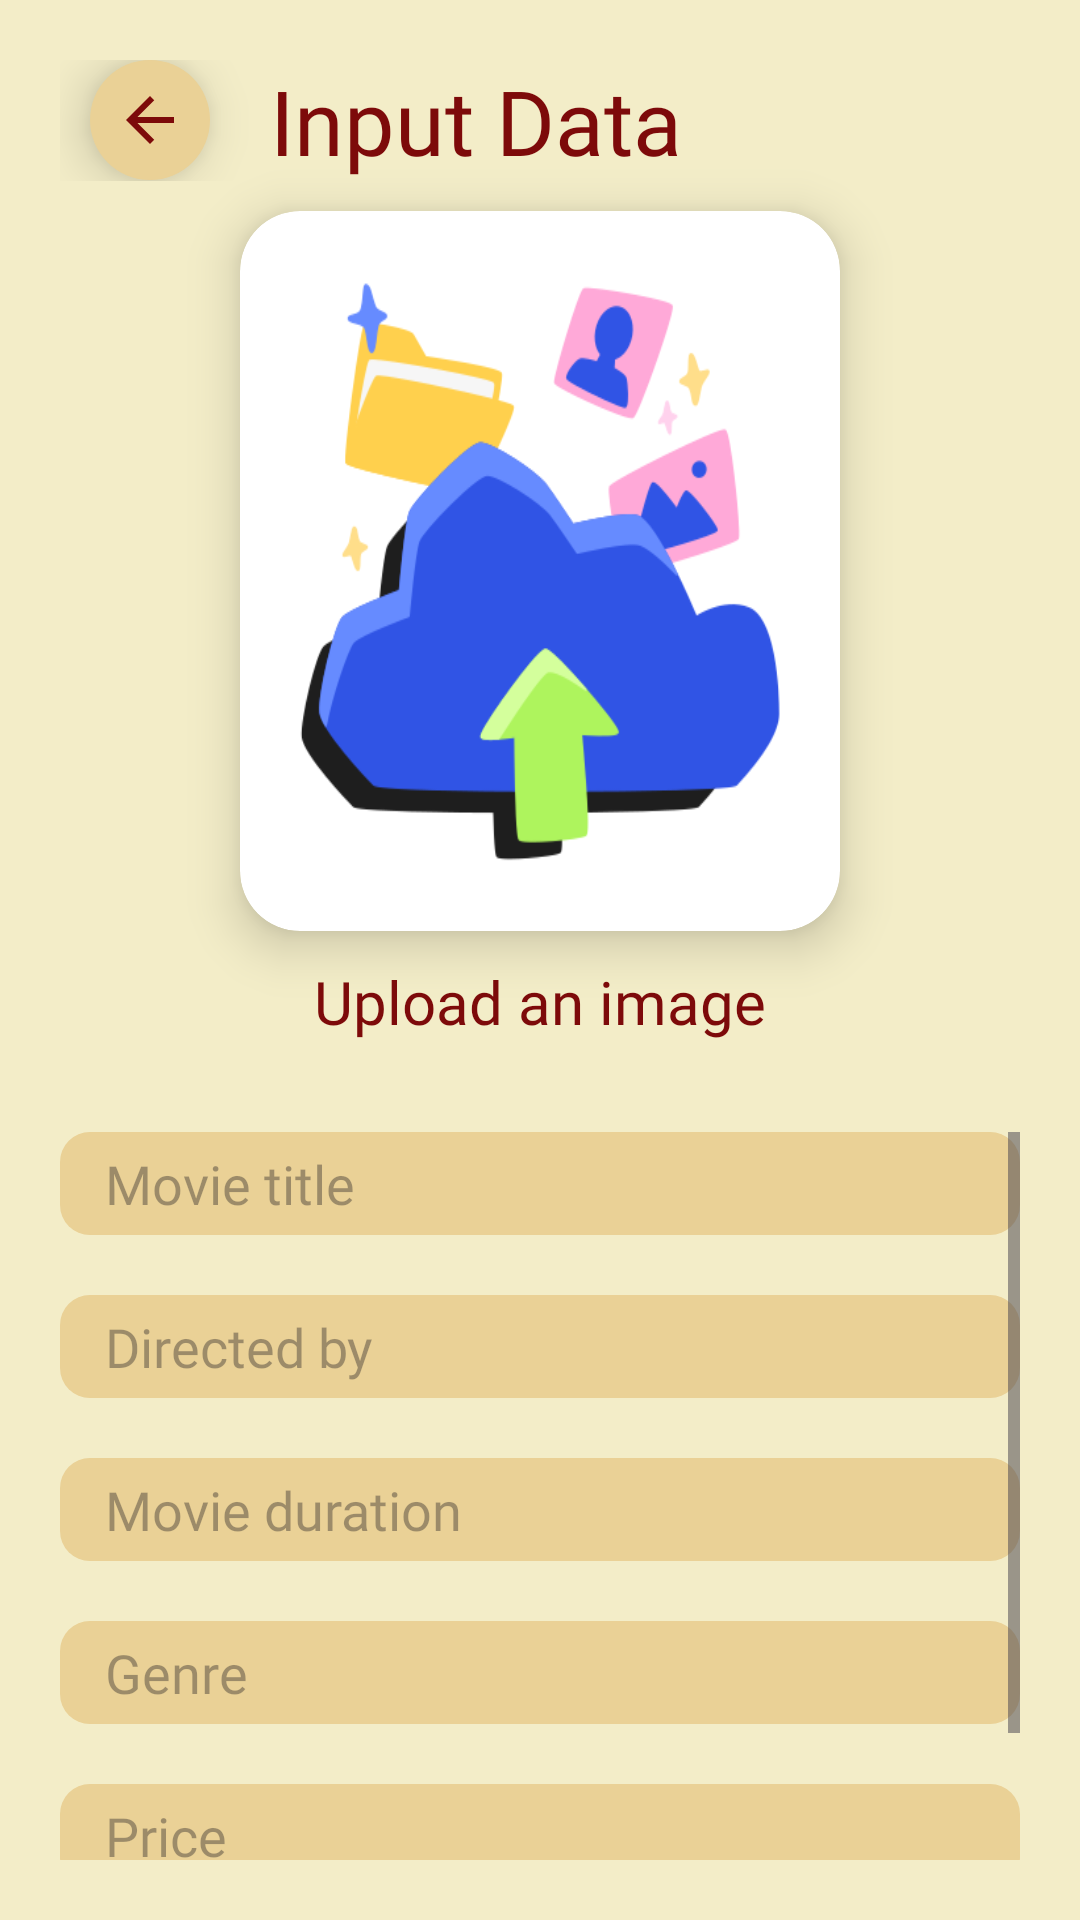

Android layout source for this screen:
<!-- AndroidManifest.xml: application theme Theme.Room2 -->
<!-- res/layout/activity_input.xml -->
<?xml version="1.0" encoding="utf-8"?>
<androidx.appcompat.widget.LinearLayoutCompat xmlns:app="http://schemas.android.com/apk/res-auto"
    xmlns:tools="http://schemas.android.com/tools"
    xmlns:android="http://schemas.android.com/apk/res/android"
    android:layout_width="match_parent"
    android:layout_height="match_parent"
    tools:context=".Admin.InputActivity"
    android:background="@color/pallete_red_4"
    android:padding="20dp"
    android:orientation="vertical"
    android:layout_gravity="center_horizontal"
    android:gravity="center_horizontal">

    <LinearLayout
        android:layout_width="match_parent"
        android:layout_height="wrap_content"
        android:orientation="horizontal"
        android:layout_gravity="center_vertical"
        android:gravity="center_vertical">

        <androidx.appcompat.widget.AppCompatImageButton
            android:id="@+id/bt_back_input"
            android:layout_width="40dp"
            android:layout_height="40dp"
            android:layout_marginLeft="10dp"
            android:src="@drawable/baseline_arrow_back_24"
            android:tint="@color/pallete_red_1"
            android:background="@drawable/circle"
            android:backgroundTint="@color/pallete_red_3"
            android:layout_gravity="center_vertical"
            android:elevation="10dp"/>

        <TextView
            android:layout_width="match_parent"
            android:layout_height="wrap_content"
            android:text="Input Data"
            android:fontFamily="@font/poppins_bold"
            android:textSize="30dp"
            android:layout_marginLeft="20sp"
            android:textColor="@color/pallete_red_1"/>
    </LinearLayout>

    <androidx.cardview.widget.CardView
        android:layout_width="200sp"
        android:layout_height="240sp"
        app:cardCornerRadius="20sp"
        app:cardElevation="10sp"
        android:layout_marginBottom="10sp"
        android:layout_marginTop="10sp">

        <LinearLayout
            android:layout_width="match_parent"
            android:layout_height="match_parent"
            android:orientation="vertical"
            android:gravity="center">

            <ImageView
                android:id="@+id/img_image_input"
                android:layout_width="wrap_content"
                android:layout_height="wrap_content"
                android:background="@drawable/upload_image"
                android:scaleType="centerCrop"/>

        </LinearLayout>

    </androidx.cardview.widget.CardView>

    <ProgressBar
        android:id="@+id/bar_progress_input"
        android:layout_width="wrap_content"
        android:layout_height="wrap_content"
        android:layout_marginVertical="10dp"
        android:visibility="gone"
        android:progressBackgroundTint="@color/main_purple"
        android:progressTint="@color/main_purple"
        android:indeterminateTint="@color/main_purple"
        android:backgroundTint="@color/main_purple"
        android:foregroundTint="@color/main_purple"/>
    <TextView
        android:layout_width="match_parent"
        android:layout_height="wrap_content"
        android:text="Upload an image"
        android:fontFamily="@font/poppins_semibold"
        android:textAlignment="center"
        android:textColor="@color/pallete_red_1"
        android:textSize="20sp"
        android:layout_marginBottom="30sp"
        />

    <ScrollView
        android:id="@+id/scroll"
        android:layout_width="match_parent"
        android:layout_marginBottom="30sp"
        android:layout_height="280sp">

        <LinearLayout
            android:layout_width="match_parent"
            android:layout_height="match_parent"
            android:orientation="vertical">

            <com.google.android.material.textfield.TextInputEditText
                android:id="@+id/et_tittle_input"
                android:layout_width="match_parent"
                android:layout_height="wrap_content"
                android:background="@drawable/border_text"
                android:paddingVertical="5dp"
                android:fontFamily="@font/poppins_medium"
                android:paddingLeft="15dp"
                android:layout_marginBottom="20dp"
                android:textColor="@color/pallete_red_1"
                android:backgroundTint="@color/pallete_red_3"
                android:hint="Movie title"/>

            <EditText
                android:id="@+id/et_director_input"
                android:layout_width="match_parent"
                android:layout_height="wrap_content"
                android:background="@drawable/border_text"
                android:paddingVertical="5dp"
                android:fontFamily="@font/poppins_medium"
                android:paddingLeft="15dp"
                android:layout_marginBottom="20dp"
                android:textColor="@color/pallete_red_1"
                android:backgroundTint="@color/pallete_red_3"
                android:hint="Directed by"/>

            <EditText
                android:id="@+id/et_duration_input"
                android:layout_width="match_parent"
                android:layout_height="wrap_content"
                android:background="@drawable/border_text"
                android:paddingVertical="5dp"
                android:fontFamily="@font/poppins_medium"
                android:paddingLeft="15dp"
                android:layout_marginBottom="20dp"
                android:textColor="@color/pallete_red_1"
                android:backgroundTint="@color/pallete_red_3"
                android:hint="Movie duration"/>

            <EditText
                android:id="@+id/et_genre_input"
                android:layout_width="match_parent"
                android:layout_height="wrap_content"
                android:background="@drawable/border_text"
                android:paddingVertical="5dp"
                android:fontFamily="@font/poppins_medium"
                android:paddingLeft="15dp"
                android:layout_marginBottom="20dp"
                android:textColor="@color/pallete_red_1"
                android:backgroundTint="@color/pallete_red_3"
                android:hint="Genre"/>

            <EditText
                android:id="@+id/et_price_input"
                android:layout_width="match_parent"
                android:layout_height="wrap_content"
                android:background="@drawable/border_text"
                android:paddingVertical="5dp"
                android:fontFamily="@font/poppins_medium"
                android:paddingLeft="15dp"
                android:layout_marginBottom="20dp"
                android:textColor="@color/pallete_red_1"
                android:backgroundTint="@color/pallete_red_3"
                android:hint="Price"/>

            <EditText
                android:id="@+id/et_description_input"
                android:layout_width="match_parent"
                android:layout_height="wrap_content"
                android:background="@drawable/border_text"
                android:height="100dp"
                android:fontFamily="@font/poppins_medium"
                android:paddingLeft="15dp"
                android:layout_marginBottom="20dp"
                android:textColor="@color/black"
                android:hint="Description"/>

        </LinearLayout>

    </ScrollView>

    <LinearLayout
        android:layout_width="match_parent"
        android:layout_height="wrap_content"
        android:orientation="horizontal"
        android:gravity="center">

        <androidx.appcompat.widget.AppCompatButton
            android:id="@+id/btn_add"
            android:layout_width="wrap_content"
            android:layout_height="wrap_content"
            android:padding="15dp"
            android:background="@drawable/border_text"
            android:backgroundTint="@color/pallete_red_1"
            android:textColor="@color/white"
            android:fontFamily="@font/poppins_bold"
            android:text="Tambahkan"/>

        <androidx.appcompat.widget.AppCompatButton
            android:id="@+id/btn_update"
            android:layout_width="wrap_content"
            android:layout_height="wrap_content"
            android:background="@drawable/border_text"
            android:backgroundTint="@color/pallete_red_1"
            android:textColor="@color/white"
            android:fontFamily="@font/poppins_bold"
            android:padding="15dp"
            android:text="Ubah"/>

    </LinearLayout>


</androidx.appcompat.widget.LinearLayoutCompat>
<!-- resources referenced by this layout -->
<resources>
  <color name="black">#FF000000</color>
  <color name="main_purple">#9697EE</color>
  <color name="pallete_red_1">#7D0A0A</color>
  <color name="pallete_red_3">#EAD196</color>
  <color name="pallete_red_4">#F3EDC8</color>
  <color name="white">#FFFFFFFF</color>
  <!-- drawable baseline_arrow_back_24 (drawable) -->
  <vector android:autoMirrored="true" android:height="24dp"
      android:tint="@color/main_white" android:viewportHeight="24"
      android:viewportWidth="24" android:width="24dp" xmlns:android="http://schemas.android.com/apk/res/android">
      <path android:fillColor="@android:color/white" android:pathData="M20,11H7.83l5.59,-5.59L12,4l-8,8 8,8 1.41,-1.41L7.83,13H20v-2z"/>
  </vector>
  <!-- drawable border_text (drawable) -->
  <?xml version="1.0" encoding="utf-8"?>
  <selector xmlns:android="http://schemas.android.com/apk/res/android">
      <item>
          <shape android:shape="rectangle">
              <solid android:color="@color/main_white"/>
              <corners android:radius="10dp"/>
          </shape>
      </item>
  </selector>
  <!-- drawable circle (drawable) -->
  <?xml version="1.0" encoding="utf-8"?>
  <selector xmlns:android="http://schemas.android.com/apk/res/android">
      <item>
          <shape android:shape="rectangle">
              <solid android:color="@color/main_white"/>
              <corners android:radius="999dp"/>
          </shape>
      </item>
  </selector>
  <!-- drawable upload_image: png bitmap (drawable, 30714 bytes) -->
  <style name="Theme.Room2" parent="Base.Theme.Room2" />
  <color name="main_white">#E3E3E3</color>
  <style name="Base.Theme.Room2" parent="Theme.Material3.DayNight.NoActionBar">
          
          
      </style>
</resources>
